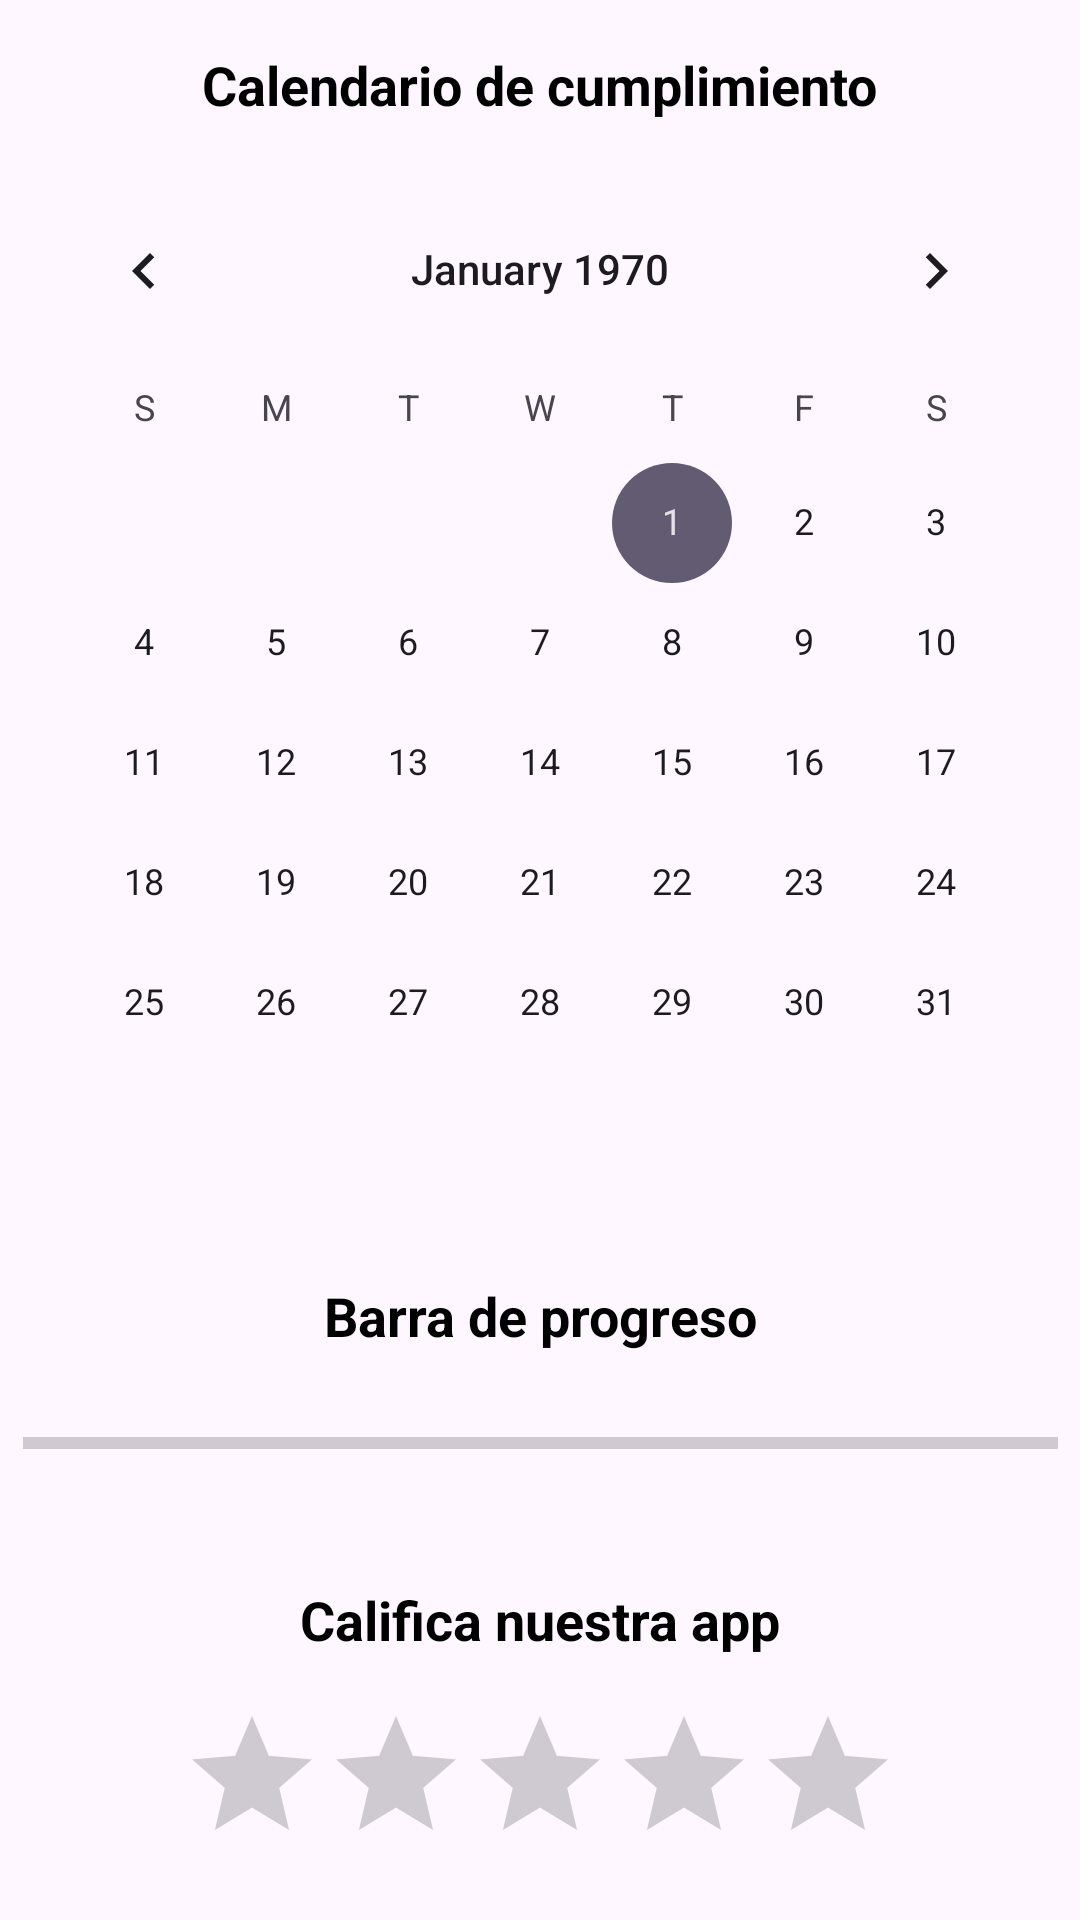

This screen was rendered from an Android layout file. Write that file and the resources it references.
<!-- AndroidManifest.xml: application theme Theme.GestionNutricionFR -->
<!-- res/layout/activity_elementos.xml -->
<?xml version="1.0" encoding="utf-8"?>
<ScrollView
    xmlns:android="http://schemas.android.com/apk/res/android"
    xmlns:app="http://schemas.android.com/apk/res-auto"
    android:layout_width="match_parent"
    android:layout_height="match_parent">
<androidx.constraintlayout.widget.ConstraintLayout
    xmlns:android="http://schemas.android.com/apk/res/android"
    xmlns:app="http://schemas.android.com/apk/res-auto"
    xmlns:tools="http://schemas.android.com/tools"
    android:layout_width="match_parent"
    android:layout_height="match_parent">

    
    <TextView
        android:id="@+id/calendarTitle"
        android:layout_width="wrap_content"
        android:layout_height="wrap_content"
        android:text="Calendario de cumplimiento"
        android:textSize="18sp"
        android:textStyle="bold"
        android:textColor="@color/black"
        app:layout_constraintEnd_toEndOf="parent"
        app:layout_constraintStart_toStartOf="parent"
        app:layout_constraintTop_toTopOf="parent"
        android:layout_marginTop="16dp" />

    
    <CalendarView
        android:id="@+id/calendarView"
        android:layout_width="wrap_content"
        android:layout_height="wrap_content"
        app:layout_constraintEnd_toEndOf="parent"
        app:layout_constraintStart_toStartOf="parent"
        app:layout_constraintTop_toBottomOf="@id/calendarTitle"
        android:layout_marginTop="16dp"/>

    
    <TextView
        android:id="@+id/progressTitle"
        android:layout_width="wrap_content"
        android:layout_height="wrap_content"
        android:text="Barra de progreso"
        android:textSize="18sp"
        android:textStyle="bold"
        android:textColor="@color/black"
        app:layout_constraintEnd_toEndOf="parent"
        app:layout_constraintStart_toStartOf="parent"
        app:layout_constraintTop_toBottomOf="@id/calendarView"
        android:layout_marginTop="32dp" />

    
    <ProgressBar
        android:id="@+id/progressBar"
        style="?android:attr/progressBarStyleHorizontal"
        android:layout_width="345dp"
        android:layout_height="29dp"
        app:layout_constraintEnd_toEndOf="parent"
        app:layout_constraintStart_toStartOf="parent"
        app:layout_constraintTop_toBottomOf="@id/progressTitle"
        android:layout_marginTop="16dp"/>

    
    <TextView
        android:id="@+id/ratingTitle"
        android:layout_width="wrap_content"
        android:layout_height="wrap_content"
        android:text="Califica nuestra app"
        android:textSize="18sp"
        android:textStyle="bold"
        android:textColor="@color/black"
        app:layout_constraintEnd_toEndOf="parent"
        app:layout_constraintStart_toStartOf="parent"
        app:layout_constraintTop_toBottomOf="@id/progressBar"
        android:layout_marginTop="32dp" />

    
    <RatingBar
        android:id="@+id/ratingBar"
        android:layout_width="wrap_content"
        android:layout_height="wrap_content"
        app:layout_constraintEnd_toEndOf="parent"
        app:layout_constraintStart_toStartOf="parent"
        app:layout_constraintTop_toBottomOf="@id/ratingTitle"
        android:layout_marginTop="16dp"/>
</androidx.constraintlayout.widget.ConstraintLayout>
</ScrollView>
<!-- resources referenced by this layout -->
<resources>
  <color name="black">#FF000000</color>
  <style name="Theme.GestionNutricionFR" parent="Base.Theme.GestionNutricionFR" />
  <style name="Base.Theme.GestionNutricionFR" parent="Theme.Material3.DayNight.NoActionBar">
          
          
      </style>
</resources>
